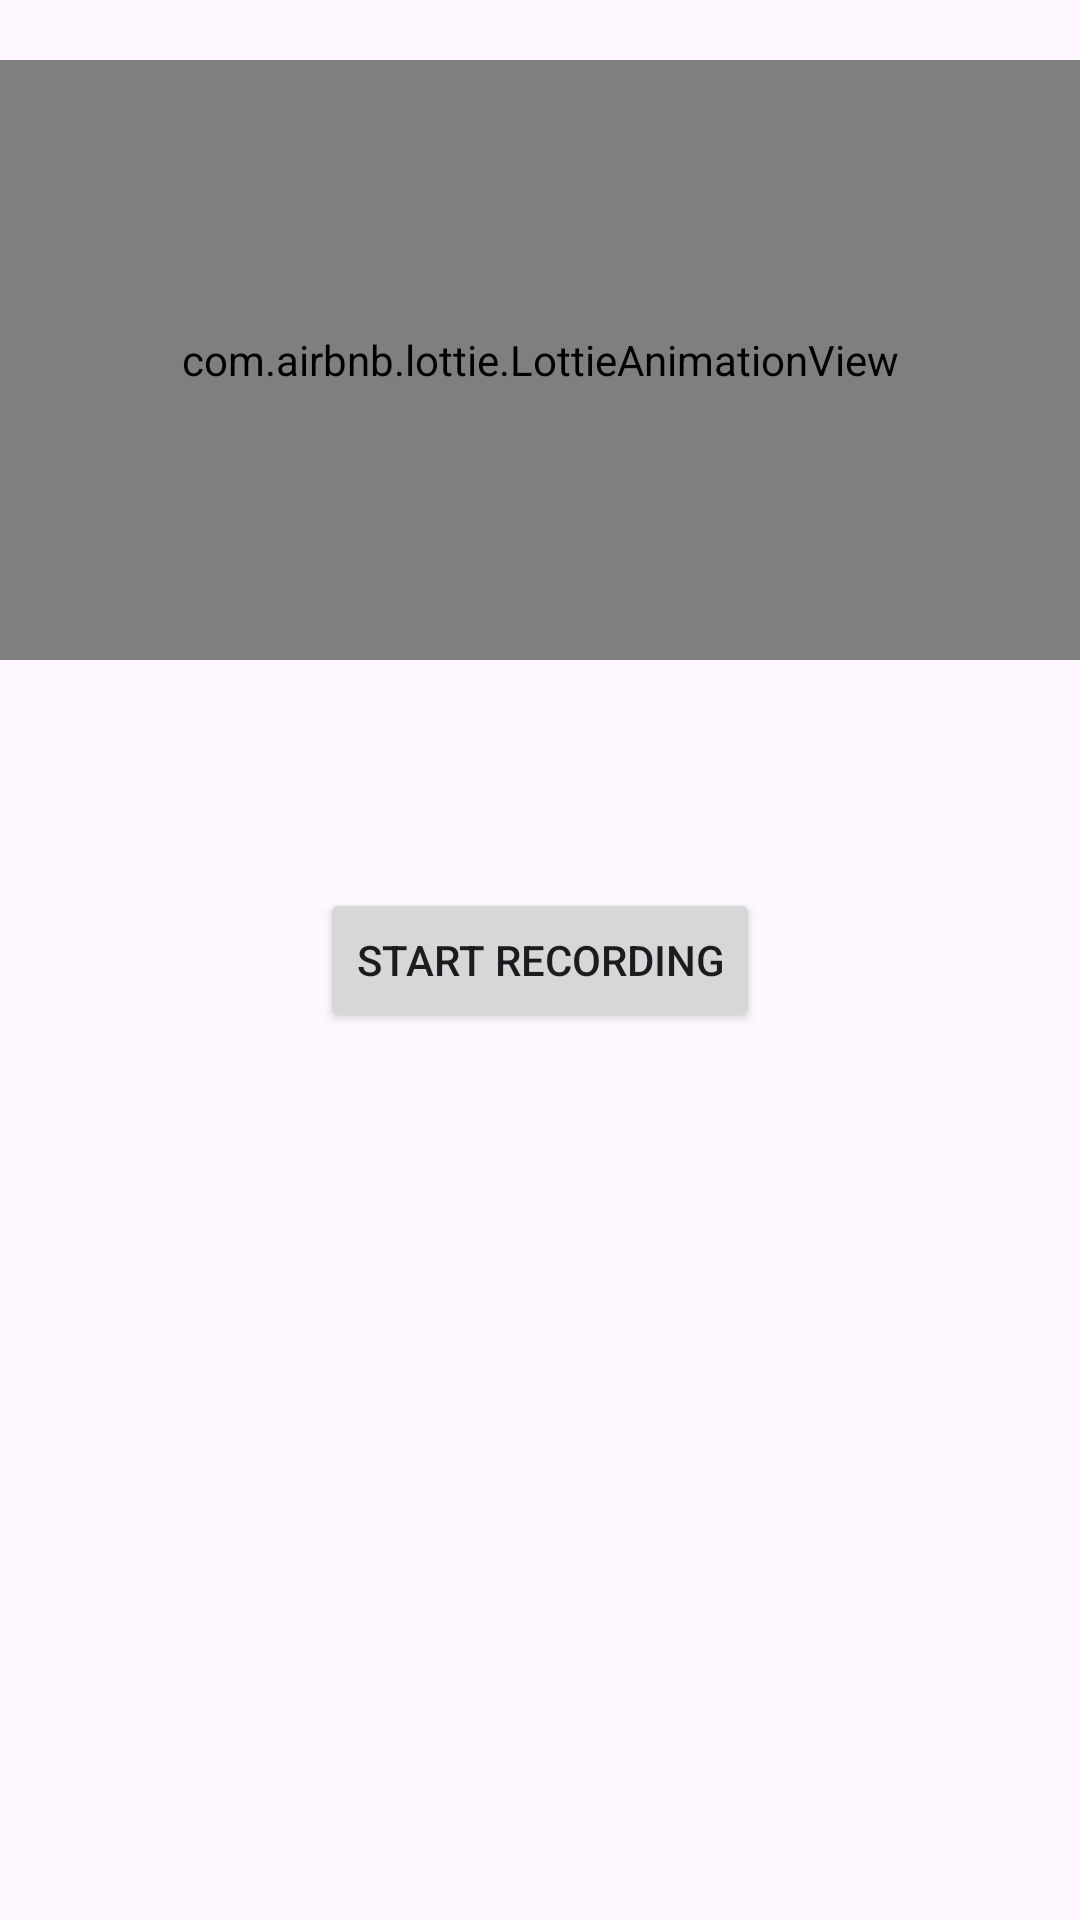

Here is an Android app screen rendered from its layout file. Give the layout XML and the strings, colors and styles it references.
<!-- AndroidManifest.xml: application theme Theme.CamerPreview -->
<!-- res/layout/activity_start.xml -->
<?xml version="1.0" encoding="utf-8"?>
<androidx.constraintlayout.widget.ConstraintLayout xmlns:android="http://schemas.android.com/apk/res/android"
    xmlns:app="http://schemas.android.com/apk/res-auto"
    xmlns:tools="http://schemas.android.com/tools"
    android:id="@+id/main"
    android:layout_width="match_parent"
    android:layout_height="match_parent"
    tools:context=".StartActivity">
<Button
    android:id="@+id/start"
    android:layout_width="wrap_content"
    android:layout_height="wrap_content"
    app:layout_constraintStart_toStartOf="parent"
    app:layout_constraintTop_toTopOf="parent"
    app:layout_constraintBottom_toBottomOf="parent"
    app:layout_constraintEnd_toEndOf="parent"
    android:text="Start Recording">

</Button>

    <com.airbnb.lottie.LottieAnimationView
        android:id="@+id/animationView"
        android:layout_width="match_parent"
        android:layout_height="200dp"
        app:lottie_url="REPLACE_JSON_URL"
        app:lottie_autoPlay="true"
        app:lottie_rawRes="@raw/anim"
        app:layout_constraintStart_toStartOf="parent"
        app:layout_constraintTop_toTopOf="parent"
        android:layout_marginTop="20dp"
        app:layout_constraintEnd_toEndOf="parent"
        app:lottie_loop="true"/>
</androidx.constraintlayout.widget.ConstraintLayout>
<!-- resources referenced by this layout -->
<resources>
  <style name="Theme.CamerPreview" parent="Base.Theme.CamerPreview" />
  <style name="Base.Theme.CamerPreview" parent="Theme.Material3.DayNight.NoActionBar">
          
          
      </style>
</resources>
